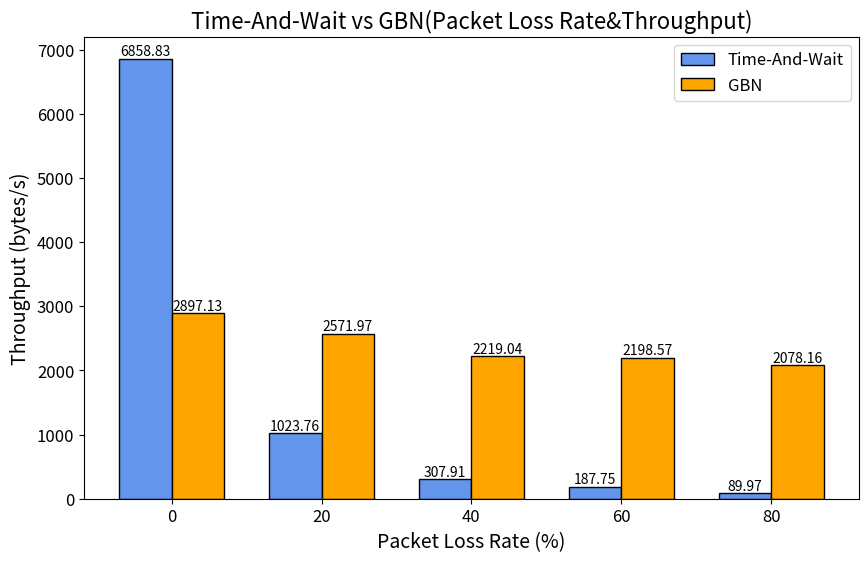

Write Python code to recreate this figure.
import matplotlib.pyplot as plt
import numpy as np


# 丢包率数据
loss_rates = np.array([0, 20, 40, 60, 80])

# 停等机制吞吐率数据
stop_and_wait_throughput = np.array([6858.83, 1023.76, 307.91, 187.75, 89.97])

# 滑动窗口吞吐率数据
sliding_window_throughput = np.array([2897.13, 2571.97, 2219.04, 2198.57, 2078.16])


# 设置柱状图宽度
bar_width = 0.35

# 设置x轴位置
x_stop_and_wait = np.arange(len(loss_rates))
x_sliding_window = x_stop_and_wait + bar_width


# 绘制柱状图
bars1 = plt.bar(x_stop_and_wait, stop_and_wait_throughput, width=bar_width, label='Time-And-Wait',
                color='#6495ED', edgecolor='black')
bars2 = plt.bar(x_sliding_window, sliding_window_throughput, width=bar_width, label='GBN',
                color='#FFA500', edgecolor='black')


# 设置x轴标签
plt.xticks(x_stop_and_wait + bar_width / 2, loss_rates)

# 设置y轴标签和标题
plt.ylabel('Throughput (bytes/s)', fontsize=14)
plt.xlabel('Packet Loss Rate (%)', fontsize=14)
plt.title('Time-And-Wait vs GBN(Packet Loss Rate&Throughput)', fontsize=16)


# 设置图例
plt.legend(fontsize=12)


# 在柱状图上添加数据标签
def add_labels(bars):
    for bar in bars:
        height = bar.get_height()
        plt.text(bar.get_x() + bar.get_width() / 2., height,
                 '{:.2f}'.format(height),
                 ha='center', va='bottom', fontsize=10)


add_labels(bars1)
add_labels(bars2)



# 设置图形大小
plt.gcf().set_size_inches(10, 6)

# 设置坐标轴刻度字体大小
plt.xticks(fontsize=12)
plt.yticks(fontsize=12)


# 显示图形
plt.show()